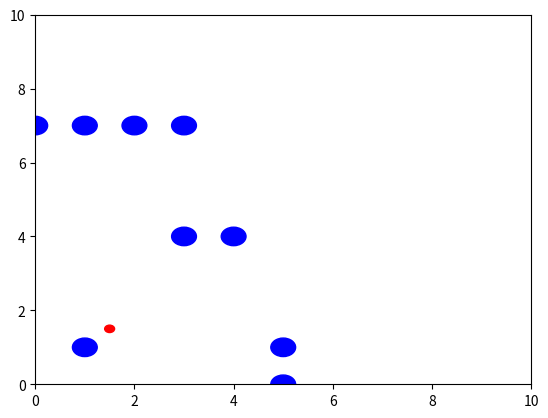

The matplotlib source for this figure:


import numpy as np
import matplotlib.pyplot as plt

class Node():
    def __init__(self, x_pos:float, y_pos:float) -> None:
        self.x_pos = x_pos
        self.y_pos = y_pos
        
        
class Obstacle():
    def __init__(self, x_pos:float, y_pos:float, radius:float) -> None:
        self.x_pos = x_pos
        self.y_pos = y_pos
        self.radius = radius
                
    
def is_not_valid(obst_list:list,x_min:int, y_min:int, x_max:int, y_max:int,
                 node_curr, robot_radius:float=0.0):

    
    # check if near obstacle or inside
    for obs in obst_list:
        dist_from = np.sqrt((node_curr.x_pos - obs.x_pos)**2 +
                            (node_curr.y_pos - obs.y_pos)**2)
                
        if dist_from < robot_radius:
            return True
    
    if x_min > node_curr.x_pos:
        return True
    if x_max < node_curr.x_pos:
        return True
    if y_min > node_curr.y_pos:
        return True
    if y_max < node_curr.y_pos:
        return True
    
    print("the position is valid")

    return False

if __name__=='__main__':
    
    obstacle_positions =  [(1,1), (4,4), (3,4), (5,0), (5,1), (0,7), (1,7), 
                           (2,7), (3,7)]
    
    obstacle_list = [] # store obstacle classes
    obstacle_radius = 0.25
    
    # Loop through position of obstacles
    for obs_pos in obstacle_positions:
        # print("obstacle_positions", obs_pos)
        #store obstacle information into obstacle list
        obstacle = Obstacle(obs_pos[0], obs_pos[1], obstacle_radius)
        obstacle_list.append(obstacle)
        
    agent_node = Node(1.5,1.5)
    agent_radius = 0.1
    

        
x_min = 0
x_max = 10

y_min = 0
y_max = 10

is_not_valid(obstacle_list, x_min, y_min, x_max, y_max, agent_node, obstacle_radius)


fig, ax = plt.subplots() # note we must use plt.subplots, not plt.subplot
ax.set_xlim(x_min, x_max)
ax.set_ylim(x_min, x_max)    
for obs in obstacle_list:
    obs_plot = plt.Circle((obs.x_pos, obs.y_pos), obs.radius, color='blue')
    ax.add_patch(obs_plot)
    
agent_plot = plt.Circle((agent_node.x_pos, agent_node.y_pos), agent_radius, color='red')
ax.add_patch(agent_plot)
plt.show()

        

        
        
    
